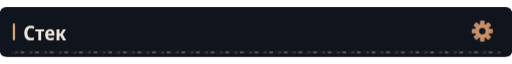
t = 0.00 s
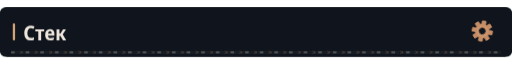
t = 3.76 s
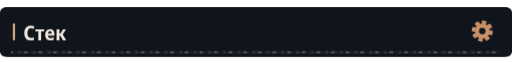
t = 6.76 s
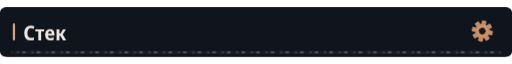
t = 9.76 s

The animated SVG that drew these frames (rendered in a browser with its animation timeline set to each time). Animation: 4 CSS @keyframes rules; frames cover the first 9.76 s, repeats indefinitely.

<svg xmlns="http://www.w3.org/2000/svg" width="1120" height="108" viewBox="0 0 1120 108" role="img"><defs><clipPath id="motion-frame"><rect x="1.0" y="1.0" width="1118.0" height="106.0" rx="14" /></clipPath><clipPath id="motion-belt"><rect x="24.0" y="95.0" width="1072.0" height="7" rx="1" /></clipPath><linearGradient id="motion-sheen" x1="0" y1="0" x2="1" y2=".2"><stop offset="0" stop-color="#e2c6a4" stop-opacity="0" /><stop offset=".46" stop-color="#e2c6a4" stop-opacity="0" /><stop offset=".5" stop-color="#e2c6a4" stop-opacity=".11" /><stop offset=".54" stop-color="#e2c6a4" stop-opacity="0" /><stop offset="1" stop-color="#e2c6a4" stop-opacity="0" /></linearGradient></defs><style>
@keyframes profile-belt { to { transform: translateX(32px); } }
@keyframes profile-sheen { to { transform: translateX(3360px); } }
@keyframes profile-gear { to { transform: rotate(360deg); } }
@keyframes profile-signal { 0%,100% { opacity: .35; } 50% { opacity: .85; } }
.profile-conveyor { animation: profile-belt 1.6s linear infinite; }
.profile-sheen { animation: profile-sheen 9s linear infinite; animation-delay: -3.76s; }
.profile-gear { transform-origin: 0px 0px; animation: profile-gear 24s linear infinite; }
.profile-signal { animation: profile-signal 6s cubic-bezier(.77,0,.175,1) infinite; animation-delay: -3.76s; }
@media (prefers-reduced-motion: reduce) {
 .profile-conveyor, .profile-sheen, .profile-gear, .profile-signal { animation: none; }
 .profile-sheen { opacity: 0; }
}
</style><title>Стек</title><rect width="1120" height="108" rx="16" fill="#0d1117" /><g clip-path="url(#motion-frame)" pointer-events="none"><rect x="-1120.0" y="0.0" width="1120.0" height="108.0" fill="url(#motion-sheen)" class="profile-sheen" /></g><rect width="1120" height="108" rx="12" fill="#10151d" /><rect x="28" y="35" width="5" height="37" rx="2" fill="#d4a478" /><g transform="translate(51 72) scale(0.044 -0.044)" fill="#eee6dc"><path transform="translate(0 0)" d="M358 -10Q207 -10 127.5 86.0Q48 182 48 354Q48 469 86.5 552.0Q125 635 197.0 679.5Q269 724 369 724Q417 724 464.0 713.5Q511 703 555 681L505 565Q436 599 376 599Q292 599 247.0 535.5Q202 472 202 354Q202 116 383 116Q453 116 530 151V25Q493 8 448.5 -1.0Q404 -10 358 -10Z" /><path transform="translate(585 0)" d="M160 0V437H11V546H451V437H302V0Z" /><path transform="translate(1046 0)" d="M298 -10Q176 -10 107.5 61.5Q39 133 39 270Q39 408 104.0 482.5Q169 557 279 557Q386 557 443.5 490.5Q501 424 501 309V234H183Q185 170 219.5 136.5Q254 103 318 103Q394 103 471 143V28Q435 9 392.5 -0.5Q350 -10 298 -10ZM185 333H366Q366 386 344.5 418.5Q323 451 279 451Q238 451 213.5 422.0Q189 393 185 333Z" /><path transform="translate(1582 0)" d="M71 0V546H213V335H262L394 546H540L376 288L552 0H392L261 222H213V0Z" /></g><g transform="translate(1055 52) scale(1)"><g class="profile-gear" fill="#c58d66"><rect x="-5" y="-23" width="10" height="15" rx="2" transform="rotate(0)" /><rect x="-5" y="-23" width="10" height="15" rx="2" transform="rotate(45)" /><rect x="-5" y="-23" width="10" height="15" rx="2" transform="rotate(90)" /><rect x="-5" y="-23" width="10" height="15" rx="2" transform="rotate(135)" /><rect x="-5" y="-23" width="10" height="15" rx="2" transform="rotate(180)" /><rect x="-5" y="-23" width="10" height="15" rx="2" transform="rotate(225)" /><rect x="-5" y="-23" width="10" height="15" rx="2" transform="rotate(270)" /><rect x="-5" y="-23" width="10" height="15" rx="2" transform="rotate(315)" /><circle r="16" /><circle r="7" fill="#10151d" /><circle r="11" fill="none" stroke="#d4a478" stroke-width="1.5" /></g></g><g clip-path="url(#motion-belt)" pointer-events="none"><rect x="24.0" y="95.0" width="1072.0" height="7" fill="#171d23" /><g class="profile-conveyor"><path d="M-32 95l7 3.5 -7 3.5" fill="none" stroke="#9e7956" stroke-width="1.5" opacity=".55" /><rect x="-19.0" y="96.0" width="8" height="5" fill="#a5a29b" opacity=".4" /><path d="M0 95l7 3.5 -7 3.5" fill="none" stroke="#9e7956" stroke-width="1.5" opacity=".55" /><rect x="13.0" y="96.0" width="8" height="5" fill="#a5a29b" opacity=".4" /><path d="M32 95l7 3.5 -7 3.5" fill="none" stroke="#9e7956" stroke-width="1.5" opacity=".55" /><rect x="45.0" y="96.0" width="8" height="5" fill="#a5a29b" opacity=".4" /><path d="M64 95l7 3.5 -7 3.5" fill="none" stroke="#9e7956" stroke-width="1.5" opacity=".55" /><rect x="77.0" y="96.0" width="8" height="5" fill="#a5a29b" opacity=".4" /><path d="M96 95l7 3.5 -7 3.5" fill="none" stroke="#9e7956" stroke-width="1.5" opacity=".55" /><rect x="109.0" y="96.0" width="8" height="5" fill="#a5a29b" opacity=".4" /><path d="M128 95l7 3.5 -7 3.5" fill="none" stroke="#9e7956" stroke-width="1.5" opacity=".55" /><rect x="141.0" y="96.0" width="8" height="5" fill="#a5a29b" opacity=".4" /><path d="M160 95l7 3.5 -7 3.5" fill="none" stroke="#9e7956" stroke-width="1.5" opacity=".55" /><rect x="173.0" y="96.0" width="8" height="5" fill="#a5a29b" opacity=".4" /><path d="M192 95l7 3.5 -7 3.5" fill="none" stroke="#9e7956" stroke-width="1.5" opacity=".55" /><rect x="205.0" y="96.0" width="8" height="5" fill="#a5a29b" opacity=".4" /><path d="M224 95l7 3.5 -7 3.5" fill="none" stroke="#9e7956" stroke-width="1.5" opacity=".55" /><rect x="237.0" y="96.0" width="8" height="5" fill="#a5a29b" opacity=".4" /><path d="M256 95l7 3.5 -7 3.5" fill="none" stroke="#9e7956" stroke-width="1.5" opacity=".55" /><rect x="269.0" y="96.0" width="8" height="5" fill="#a5a29b" opacity=".4" /><path d="M288 95l7 3.5 -7 3.5" fill="none" stroke="#9e7956" stroke-width="1.5" opacity=".55" /><rect x="301.0" y="96.0" width="8" height="5" fill="#a5a29b" opacity=".4" /><path d="M320 95l7 3.5 -7 3.5" fill="none" stroke="#9e7956" stroke-width="1.5" opacity=".55" /><rect x="333.0" y="96.0" width="8" height="5" fill="#a5a29b" opacity=".4" /><path d="M352 95l7 3.5 -7 3.5" fill="none" stroke="#9e7956" stroke-width="1.5" opacity=".55" /><rect x="365.0" y="96.0" width="8" height="5" fill="#a5a29b" opacity=".4" /><path d="M384 95l7 3.5 -7 3.5" fill="none" stroke="#9e7956" stroke-width="1.5" opacity=".55" /><rect x="397.0" y="96.0" width="8" height="5" fill="#a5a29b" opacity=".4" /><path d="M416 95l7 3.5 -7 3.5" fill="none" stroke="#9e7956" stroke-width="1.5" opacity=".55" /><rect x="429.0" y="96.0" width="8" height="5" fill="#a5a29b" opacity=".4" /><path d="M448 95l7 3.5 -7 3.5" fill="none" stroke="#9e7956" stroke-width="1.5" opacity=".55" /><rect x="461.0" y="96.0" width="8" height="5" fill="#a5a29b" opacity=".4" /><path d="M480 95l7 3.5 -7 3.5" fill="none" stroke="#9e7956" stroke-width="1.5" opacity=".55" /><rect x="493.0" y="96.0" width="8" height="5" fill="#a5a29b" opacity=".4" /><path d="M512 95l7 3.5 -7 3.5" fill="none" stroke="#9e7956" stroke-width="1.5" opacity=".55" /><rect x="525.0" y="96.0" width="8" height="5" fill="#a5a29b" opacity=".4" /><path d="M544 95l7 3.5 -7 3.5" fill="none" stroke="#9e7956" stroke-width="1.5" opacity=".55" /><rect x="557.0" y="96.0" width="8" height="5" fill="#a5a29b" opacity=".4" /><path d="M576 95l7 3.5 -7 3.5" fill="none" stroke="#9e7956" stroke-width="1.5" opacity=".55" /><rect x="589.0" y="96.0" width="8" height="5" fill="#a5a29b" opacity=".4" /><path d="M608 95l7 3.5 -7 3.5" fill="none" stroke="#9e7956" stroke-width="1.5" opacity=".55" /><rect x="621.0" y="96.0" width="8" height="5" fill="#a5a29b" opacity=".4" /><path d="M640 95l7 3.5 -7 3.5" fill="none" stroke="#9e7956" stroke-width="1.5" opacity=".55" /><rect x="653.0" y="96.0" width="8" height="5" fill="#a5a29b" opacity=".4" /><path d="M672 95l7 3.5 -7 3.5" fill="none" stroke="#9e7956" stroke-width="1.5" opacity=".55" /><rect x="685.0" y="96.0" width="8" height="5" fill="#a5a29b" opacity=".4" /><path d="M704 95l7 3.5 -7 3.5" fill="none" stroke="#9e7956" stroke-width="1.5" opacity=".55" /><rect x="717.0" y="96.0" width="8" height="5" fill="#a5a29b" opacity=".4" /><path d="M736 95l7 3.5 -7 3.5" fill="none" stroke="#9e7956" stroke-width="1.5" opacity=".55" /><rect x="749.0" y="96.0" width="8" height="5" fill="#a5a29b" opacity=".4" /><path d="M768 95l7 3.5 -7 3.5" fill="none" stroke="#9e7956" stroke-width="1.5" opacity=".55" /><rect x="781.0" y="96.0" width="8" height="5" fill="#a5a29b" opacity=".4" /><path d="M800 95l7 3.5 -7 3.5" fill="none" stroke="#9e7956" stroke-width="1.5" opacity=".55" /><rect x="813.0" y="96.0" width="8" height="5" fill="#a5a29b" opacity=".4" /><path d="M832 95l7 3.5 -7 3.5" fill="none" stroke="#9e7956" stroke-width="1.5" opacity=".55" /><rect x="845.0" y="96.0" width="8" height="5" fill="#a5a29b" opacity=".4" /><path d="M864 95l7 3.5 -7 3.5" fill="none" stroke="#9e7956" stroke-width="1.5" opacity=".55" /><rect x="877.0" y="96.0" width="8" height="5" fill="#a5a29b" opacity=".4" /><path d="M896 95l7 3.5 -7 3.5" fill="none" stroke="#9e7956" stroke-width="1.5" opacity=".55" /><rect x="909.0" y="96.0" width="8" height="5" fill="#a5a29b" opacity=".4" /><path d="M928 95l7 3.5 -7 3.5" fill="none" stroke="#9e7956" stroke-width="1.5" opacity=".55" /><rect x="941.0" y="96.0" width="8" height="5" fill="#a5a29b" opacity=".4" /><path d="M960 95l7 3.5 -7 3.5" fill="none" stroke="#9e7956" stroke-width="1.5" opacity=".55" /><rect x="973.0" y="96.0" width="8" height="5" fill="#a5a29b" opacity=".4" /><path d="M992 95l7 3.5 -7 3.5" fill="none" stroke="#9e7956" stroke-width="1.5" opacity=".55" /><rect x="1005.0" y="96.0" width="8" height="5" fill="#a5a29b" opacity=".4" /><path d="M1024 95l7 3.5 -7 3.5" fill="none" stroke="#9e7956" stroke-width="1.5" opacity=".55" /><rect x="1037.0" y="96.0" width="8" height="5" fill="#a5a29b" opacity=".4" /><path d="M1056 95l7 3.5 -7 3.5" fill="none" stroke="#9e7956" stroke-width="1.5" opacity=".55" /><rect x="1069.0" y="96.0" width="8" height="5" fill="#a5a29b" opacity=".4" /><path d="M1088 95l7 3.5 -7 3.5" fill="none" stroke="#9e7956" stroke-width="1.5" opacity=".55" /><rect x="1101.0" y="96.0" width="8" height="5" fill="#a5a29b" opacity=".4" /><path d="M1120 95l7 3.5 -7 3.5" fill="none" stroke="#9e7956" stroke-width="1.5" opacity=".55" /><rect x="1133.0" y="96.0" width="8" height="5" fill="#a5a29b" opacity=".4" /></g></g></svg>
